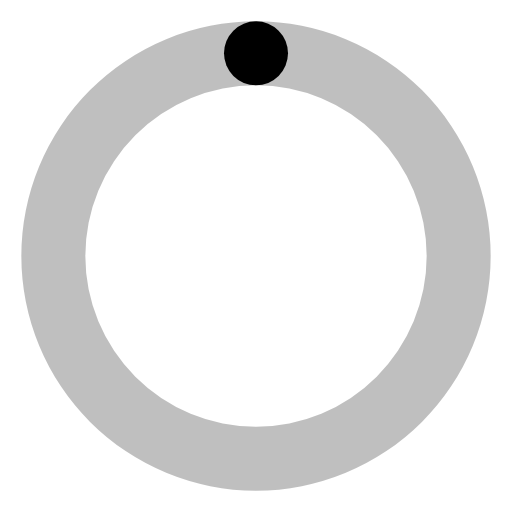
t = 0.00 s
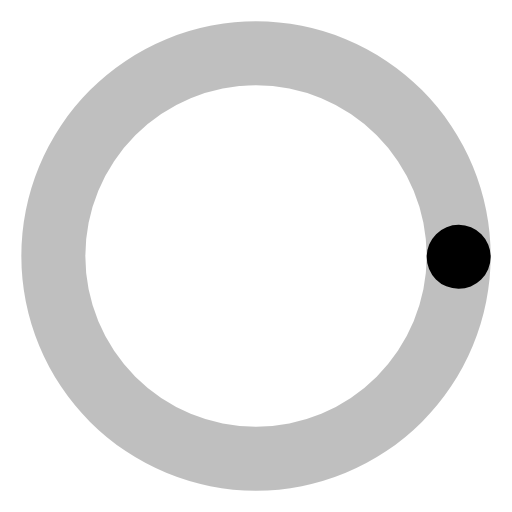
t = 0.19 s
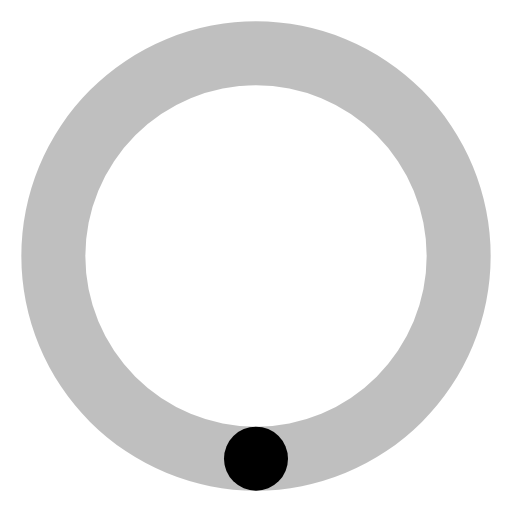
t = 0.38 s
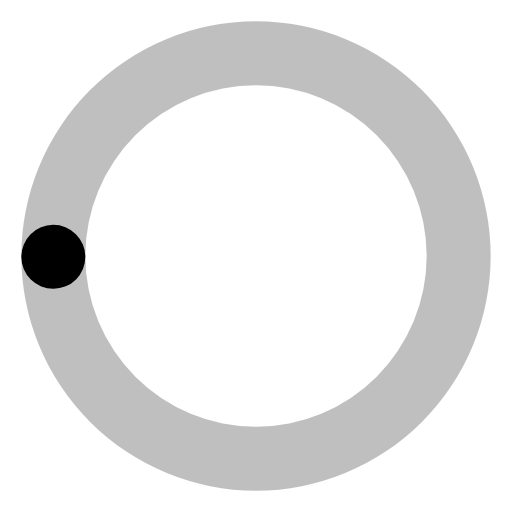
t = 0.56 s

The animated SVG that drew these frames (rendered in a browser with its animation timeline set to each time). Animation: 1 SMIL element (animateTransform=1); one cycle of 0.75 s, repeats indefinitely.

<svg xmlns="http://www.w3.org/2000/svg" width="24" height="24" viewBox="0 0 24 24"><path fill="currentColor" d="M12,1A11,11,0,1,0,23,12,11,11,0,0,0,12,1Zm0,19a8,8,0,1,1,8-8A8,8,0,0,1,12,20Z" opacity="0.25"/><circle cx="12" cy="2.5" r="1.5" fill="currentColor"><animateTransform attributeName="transform" dur="0.75s" repeatCount="indefinite" type="rotate" values="0 12 12;360 12 12"/></circle></svg>